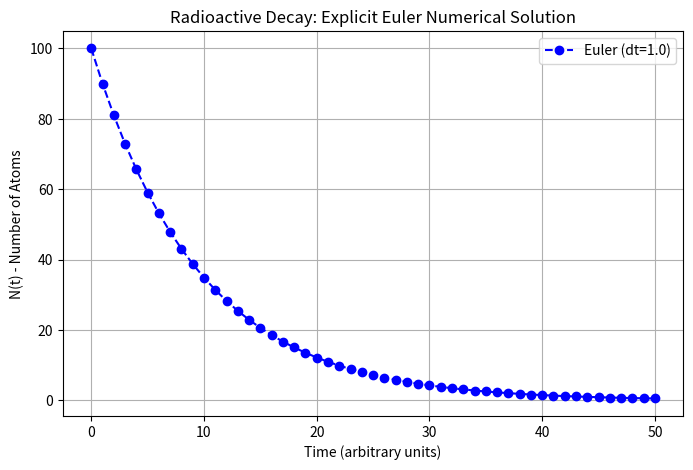
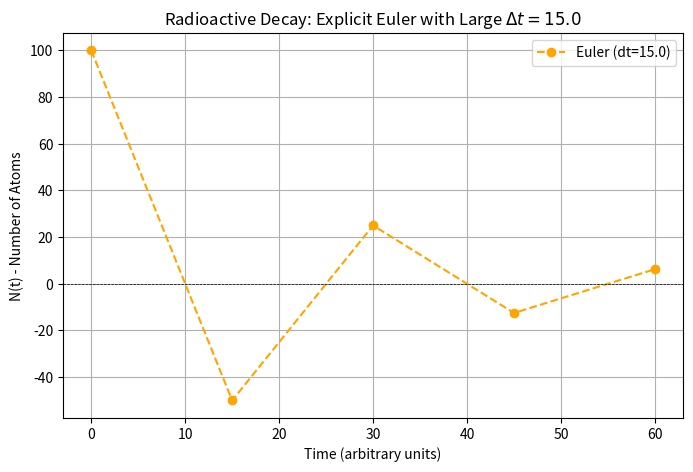
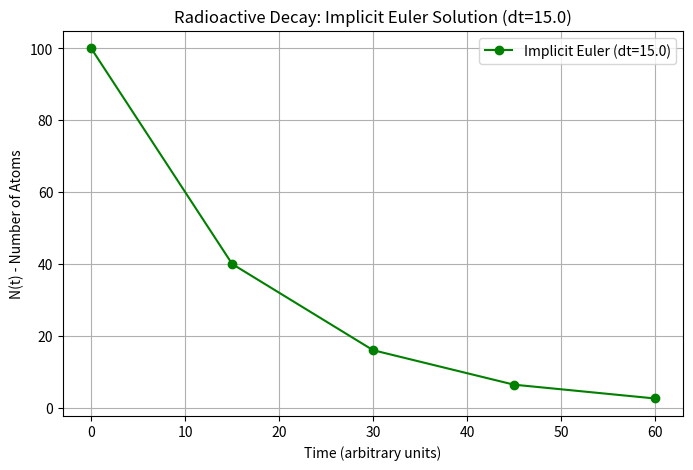
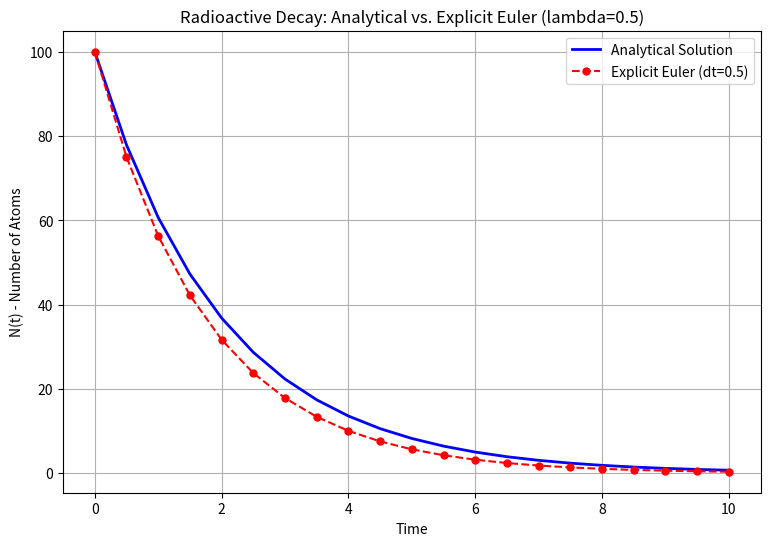
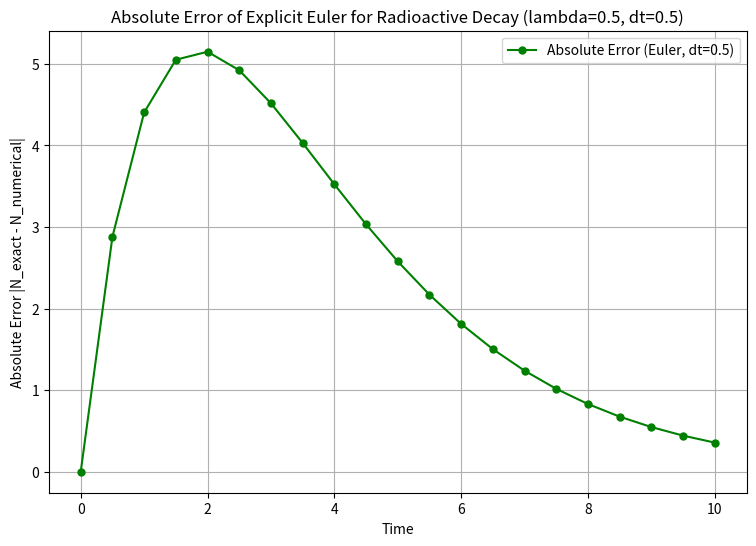
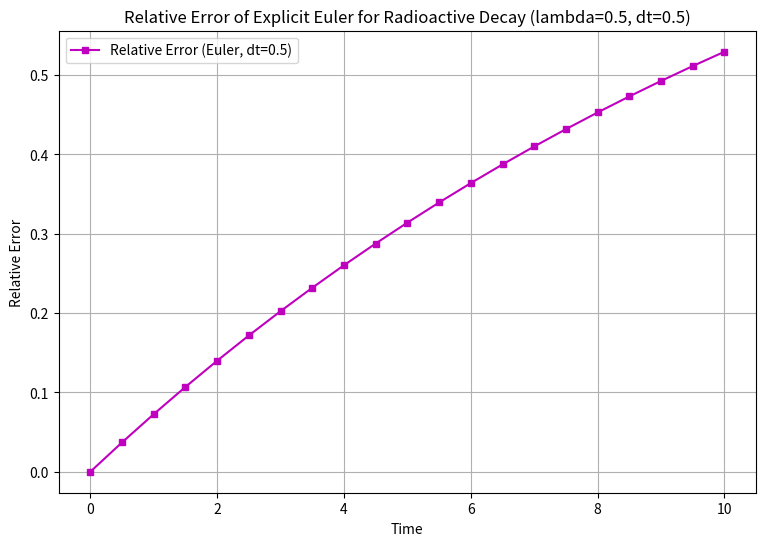
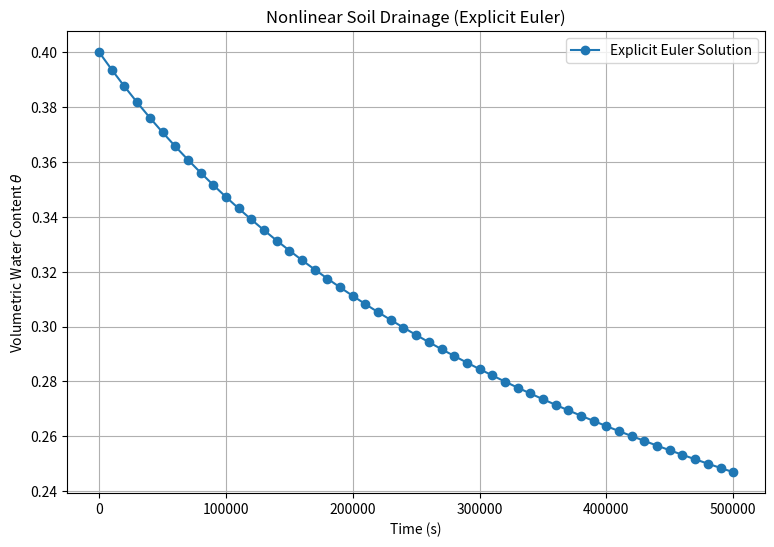
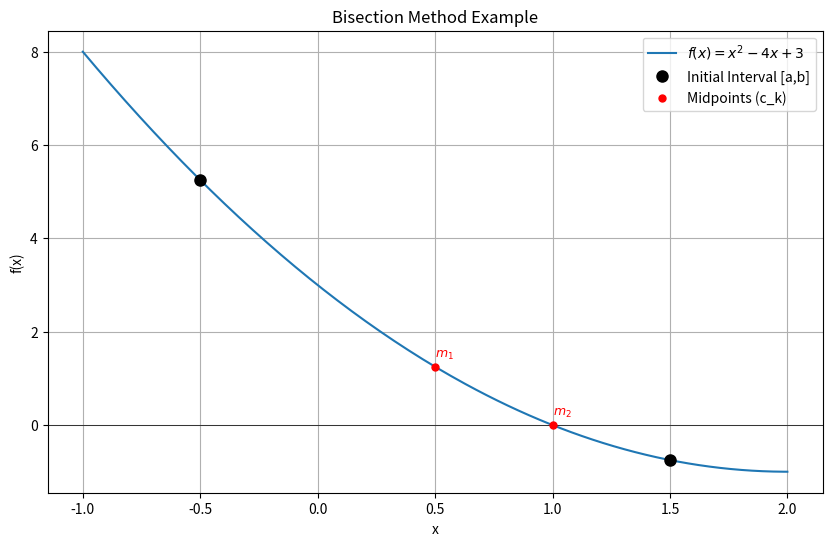
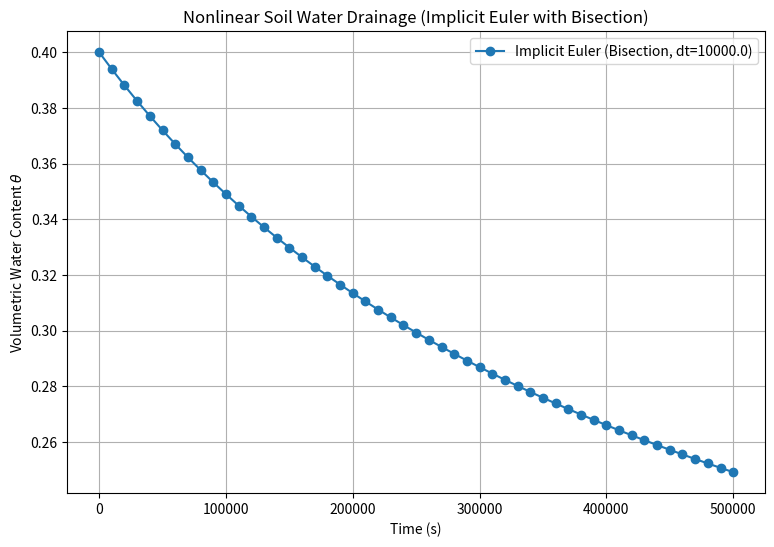
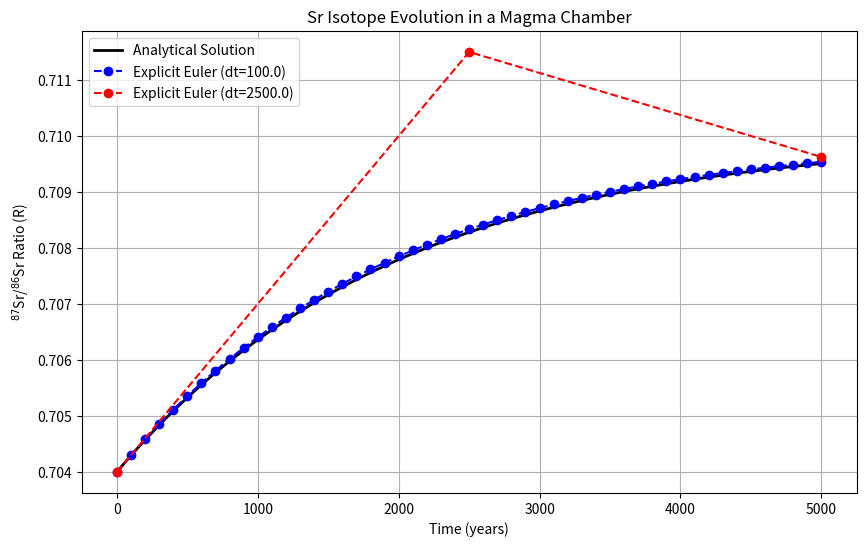
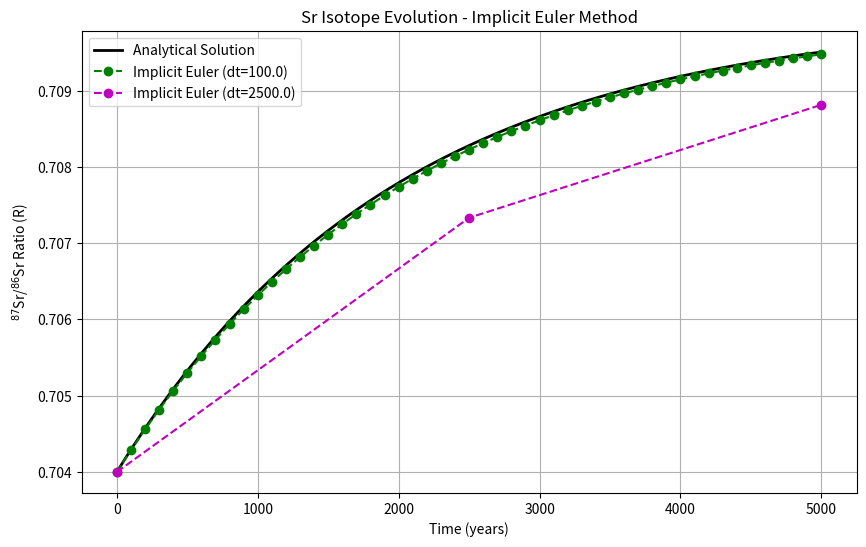
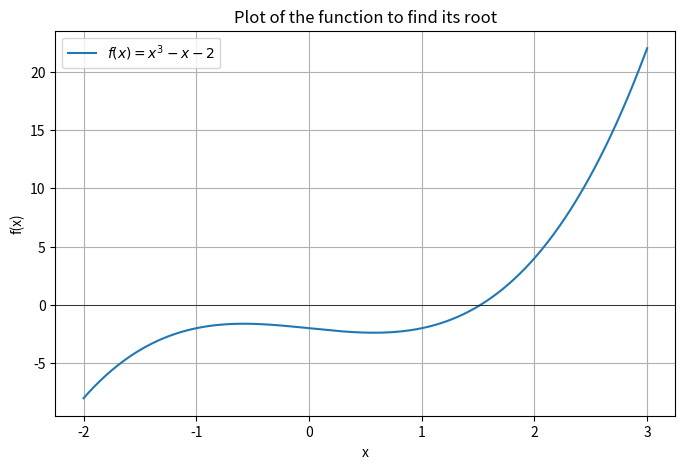
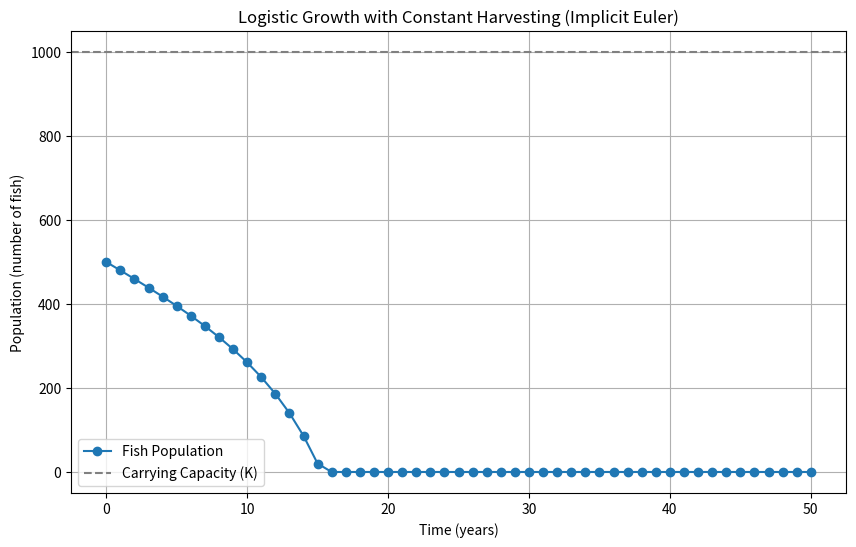

Generate these figures, in order, with matplotlib:
import numpy as np
import matplotlib.pyplot as plt

# Parameters for the decay process and numerical solution
lambda_decay_const = 0.1  # Decay constant (lambda)
N0_initial = 100         # Initial number of atoms
T_final_time = 50        # Total simulation time
dt_time_step = 1.0         # Time step size

# Create an array to store time points
# We add dt_time_step to the end point to ensure T_final_time is included
time_points = np.arange(0, T_final_time + dt_time_step, dt_time_step)
num_steps = len(time_points)

# Initialize an array to store the numerical solution N at each time point
N_euler_solution = np.zeros(num_steps)
N_euler_solution[0] = N0_initial  # Set the initial condition

# Time integration loop using the Explicit Euler formula
for k in range(num_steps - 1): # Loop from 0 to num_steps-2
    N_euler_solution[k+1] = N_euler_solution[k] * (1 - lambda_decay_const * dt_time_step)

# Plotting the numerical solution
plt.figure(figsize=(8, 5))

# Create the label string without using an f-string
label_text = 'Euler (dt=' + str(dt_time_step) + ')'
plt.plot(time_points, N_euler_solution, 'o--', label=label_text, color='blue')

plt.xlabel("Time (arbitrary units)")
plt.ylabel("N(t) - Number of Atoms")
plt.title("Radioactive Decay: Explicit Euler Numerical Solution")
plt.legend()
plt.grid(True)
plt.show()

import numpy as np
import matplotlib.pyplot as plt

# Parameters
lambda_decay_const = 0.1
N0_initial = 100
T_final_time = 50
dt_large = 15.0  # Significantly larger time step

time_points_large_dt = np.arange(0, T_final_time + dt_large, dt_large)
num_steps_large_dt = len(time_points_large_dt)

N_euler_large_dt = np.zeros(num_steps_large_dt)
N_euler_large_dt[0] = N0_initial

for k in range(num_steps_large_dt - 1):
    N_euler_large_dt[k+1] = N_euler_large_dt[k] * \
                            (1 - lambda_decay_const * dt_large)

# Plotting the result
plt.figure(figsize=(8, 5))

# Create label and title strings without f-strings
label_text = 'Euler (dt=' + str(dt_large) + ')'
title_text = "Radioactive Decay: Explicit Euler with Large $\Delta t = " + str(dt_large) + "$"

plt.plot(time_points_large_dt, N_euler_large_dt, 'o--',
         label=label_text, color='orange')
plt.axhline(0, color='black', lw=0.5, linestyle='--') # Zero line for reference
plt.xlabel("Time (arbitrary units)")
plt.ylabel("N(t) - Number of Atoms")
plt.title(title_text)
plt.legend()
plt.grid(True)
plt.show()

import numpy as np
import matplotlib.pyplot as plt

# Parameters
lambda_val_imp = 0.1 # Decay constant
dt_implicit = 15.0   # Time step (same as unstable explicit case)
T_final_imp = 60     # Total time
N0_imp = 100         # Initial quantity

times_imp = np.arange(0, T_final_imp + dt_implicit, dt_implicit)
num_steps_imp = len(times_imp)

N_implicit_solution = np.zeros(num_steps_imp)
N_implicit_solution[0] = N0_imp

# Time integration loop using the Implicit Euler formula
for k in range(num_steps_imp - 1):
    N_implicit_solution[k+1] = N_implicit_solution[k] / \
                               (1 + lambda_val_imp * dt_implicit)

# Plotting the implicit solution
plt.figure(figsize=(8, 5))

# Create label and title strings without f-strings
label_text = 'Implicit Euler (dt=' + str(dt_implicit) + ')'
title_text = "Radioactive Decay: Implicit Euler Solution (dt=" + str(dt_implicit) + ")"

plt.plot(times_imp, N_implicit_solution, 'o-',
         label=label_text, color='green')
plt.xlabel("Time (arbitrary units)")
plt.ylabel("N(t) - Number of Atoms")
plt.title(title_text)
plt.legend()
plt.grid(True)
plt.show()

import numpy as np
import matplotlib.pyplot as plt

# Parameters
lambda_coeff = 0.5  # A slightly larger lambda to see effects more quickly
N0_val = 100
t_max_comp = 10.0
dtComp = 0.5     # Time step for comparison

time_vals_comp = np.arange(0, t_max_comp + dtComp, dtComp)
num_steps_comp = len(time_vals_comp)

# Analytical solution
N_analytical = N0_val * np.exp(-lambda_coeff * time_vals_comp)

# Explicit Euler numerical solution
N_explicit_comp = np.zeros(num_steps_comp)
N_explicit_comp[0] = N0_val
for k in range(num_steps_comp - 1):
    N_explicit_comp[k+1] = N_explicit_comp[k] * \
                           (1 - lambda_coeff * dtComp)

# Plotting both solutions
plt.figure(figsize=(9, 6))
plt.plot(time_vals_comp, N_analytical, 'b-', lw=2, label='Analytical Solution')

# Create label and title strings without f-strings
label_text_numeric = 'Explicit Euler (dt=' + str(dtComp) + ')'
title_text = "Radioactive Decay: Analytical vs. Explicit Euler (lambda=" + str(lambda_coeff) + ")"

plt.plot(time_vals_comp, N_explicit_comp, 'ro--', markersize=5,
         label=label_text_numeric)
plt.xlabel("Time")
plt.ylabel("N(t) - Number of Atoms")
plt.title(title_text)
plt.legend()
plt.grid(True)
plt.show()

# Assuming N_analytical and N_explicit_comp are available from the previous code cell
# and were computed on the same time_vals_comp grid.

# Compute absolute error
absolute_error_euler = np.abs(N_analytical - N_explicit_comp)

# Plotting the absolute error
plt.figure(figsize=(9, 6))

label_text = 'Absolute Error (Euler, dt=' + str(dtComp) + ')'
title_text = "Absolute Error of Explicit Euler for Radioactive Decay (lambda=" + str(lambda_coeff) + ", dt=" + str(dtComp) + ")"

plt.plot(time_vals_comp, absolute_error_euler, 'g-o', markersize=5,
         label=label_text)
plt.xlabel("Time")
plt.ylabel("Absolute Error |N_exact - N_numerical|")
plt.title(title_text)
plt.legend()
plt.grid(True)
plt.show()

# Assuming N_analytical and N_explicit_comp are available from previous cells

# Compute relative error, avoiding division by zero
epsilon = 1e-15 # A small number to prevent division by zero if N_analytical is truly zero
relative_error_euler = np.abs(N_analytical - N_explicit_comp) / (np.abs(N_analytical) + epsilon)

# Plotting the relative error
plt.figure(figsize=(9, 6))

label_text = 'Relative Error (Euler, dt=' + str(dtComp) + ')'
title_text = "Relative Error of Explicit Euler for Radioactive Decay (lambda=" + str(lambda_coeff) + ", dt=" + str(dtComp) + ")"

plt.plot(time_vals_comp, relative_error_euler, 'm-s', markersize=5,
         label=label_text)
plt.xlabel("Time")
plt.ylabel("Relative Error")
plt.title(title_text)
plt.legend()
plt.grid(True)
plt.show()

# Full implementation of the Explicit Euler method for the nonlinear infiltration ODE
import numpy as np
import matplotlib.pyplot as plt

# Simulation Parameters
Ks = 1e-5          # Saturated hydraulic conductivity
m_exponent = 3     # Nonlinearity exponent
dt = 10000.0       # Time step (s)
Tmax = 500000.0    # Total time
theta0 = 0.4       # Initial water content

# Time array and solution initialization
t_array = np.arange(0, Tmax + dt, dt)
theta_explicit_sol = np.zeros_like(t_array)
theta_explicit_sol[0] = theta0

# Time integration loop (core part)
for k_step in range(len(t_array) - 1):
    theta_prev = theta_explicit_sol[k_step]
    theta_explicit_sol[k_step+1] = theta_prev - \
                                   dt * Ks * (theta_prev ** m_exponent)

# Plotting the result
plt.figure(figsize=(9,6))
plt.plot(t_array, theta_explicit_sol, 'o-',
         label='Explicit Euler Solution')
plt.xlabel("Time (s)")
plt.ylabel("Volumetric Water Content $\\theta$")
plt.title("Nonlinear Soil Drainage (Explicit Euler)")
plt.legend()
plt.grid(True)
plt.show()

import numpy as np
import matplotlib.pyplot as plt

# Define the function whose root we want to find
def example_function(x):
    return x**2 - 4*x + 3

# Bisection method parameters
a_init = -0.5  # Left endpoint of the initial interval
b_init = 1.5  # Right endpoint of the initial interval
tolerance = 1e-5 # Desired tolerance for the root
max_iterations = 20 # Maximum number of iterations

# Check if the initial interval brackets a root
f_a_init = example_function(a_init)
f_b_init = example_function(b_init)

if f_a_init * f_b_init >= 0:
    print("Initial interval does not bracket a root, or a root is at an endpoint.")
    # Handle this case as needed

# Variables for the bisection algorithm
a = a_init
b = b_init
iterations = 0
midpoints_history = [] # To store midpoints for plotting

print(f"Bisection for f(x) = x^2 - 4x + 3, interval [{a:.2f}, {b:.2f}]")
print("Iter |    a    |    b    |    c    |   f(c)   | Interval Width")
print("-" * 60)

for k_iter in range(max_iterations):
    iterations += 1
    c = (a + b) / 2.0
    f_c = example_function(c)
    midpoints_history.append(c)
    interval_width = b - a

    print(f"{iterations:4d} | {a:7.4f} | {b:7.4f} | {c:7.4f} | {f_c:8.2e} | {interval_width:14.4e}")

    if abs(f_c) < tolerance or interval_width / 2.0 < tolerance:
        print(f"\nConverged to root: {c:.5f} after {iterations} iterations.")
        break

    # Update the interval
    if example_function(a) * f_c < 0: # Root is in [a, c]
        b = c
    else: # Root is in [c, b]
        a = c
else: # Executed if the loop finishes without a 'break'
    print(f"\nMax iterations ({max_iterations}) reached. Best estimate: {c:.5f}")

# Plotting the function and the bisection steps
x_plot = np.linspace(min(a_init, b_init) - 0.5, max(a_init, b_init) + 0.5, 200)
y_plot = example_function(x_plot)

plt.figure(figsize=(10, 6))
plt.plot(x_plot, y_plot, label='$f(x) = x^2 - 4x + 3$')
plt.axhline(0, color='black', lw=0.5) # x-axis

# Plot initial interval points
plt.plot([a_init, b_init], [example_function(a_init), example_function(b_init)],
         'ko', markersize=8, label='Initial Interval [a,b]')

# Plot midpoints from iterations
midpoints_array = np.array(midpoints_history)
plt.plot(midpoints_array, example_function(midpoints_array),
         'r.', markersize=10, label='Midpoints (c_k)')
for i, xc in enumerate(midpoints_array):
    plt.text(xc, example_function(xc) + 0.2, f'$m_{i+1}$', color='red', fontsize=9)


plt.xlabel('x')
plt.ylabel('f(x)')
plt.title('Bisection Method Example')
plt.legend()
plt.grid(True)
plt.show()

import numpy as np
import matplotlib.pyplot as plt

# Define the function G(X) whose root we need to find at each time step
def G_infiltration(X_current, theta_prev, dt, Ks, m_exponent):
    """
    Calculates G(X) = X + dt*Ks*X^m - theta_prev for root finding.
    """
    term_nonlinear = dt * Ks * (X_current ** m_exponent)
    return X_current + term_nonlinear - theta_prev

# Simulation Parameters
Ks_val = 1e-5          # Saturated hydraulic conductivity
m_val = 3              # Nonlinearity exponent
dt_val = 10000.0       # Time step (s) - can be larger for implicit
Tmax_val = 500000.0    # Total time
theta0_val = 0.4       # Initial water content

tol_bisect = 1e-7      # Tolerance for bisection
max_iter_bisect = 100  # Max iterations for bisection

# Time array and solution initialization
t_points_impl = np.arange(0, Tmax_val + dt_val, dt_val)
theta_implicit_sol = np.zeros_like(t_points_impl)
theta_implicit_sol[0] = theta0_val

# --- Time integration (Implicit Euler with Bisection Inlined) ---
for k_idx in range(len(t_points_impl) - 1):
    theta_k_prev = theta_implicit_sol[k_idx] # This is theta^k

    if theta_k_prev < tol_bisect: # If effectively zero, next step is also zero
        theta_implicit_sol[k_idx+1] = 0.0
        continue

    # Bisection method to find X = theta^{k+1}
    a_interval = 0.0
    b_interval = theta_k_prev

    Ga = G_infiltration(a_interval, theta_k_prev, dt_val, Ks_val, m_val)

    root_found_in_step = False
    for iter_num in range(max_iter_bisect):
        c_midpoint = (a_interval + b_interval) / 2.0

        if (b_interval - a_interval) / 2.0 < tol_bisect: # Interval width check
            theta_implicit_sol[k_idx+1] = c_midpoint
            root_found_in_step = True
            break

        Gc = G_infiltration(c_midpoint, theta_k_prev, dt_val, Ks_val, m_val)

        if abs(Gc) < tol_bisect: # Function value check
            theta_implicit_sol[k_idx+1] = c_midpoint
            root_found_in_step = True
            break

        if Ga * Gc < 0: # Root is in [a, c]
            b_interval = c_midpoint
        else: # Root is in [c, b]
            a_interval = c_midpoint
            Ga = Gc # Update Ga for the new 'a'

    if not root_found_in_step: # If max_iter reached
        theta_implicit_sol[k_idx+1] = (a_interval + b_interval) / 2.0

# --- Plotting ---
plt.figure(figsize=(9,6))

label_text = 'Implicit Euler (Bisection, dt=' + str(dt_val) + ')'

plt.plot(t_points_impl, theta_implicit_sol, 'o-',
         label=label_text)
plt.xlabel("Time (s)")
plt.ylabel("Volumetric Water Content $\\theta$")
plt.title("Nonlinear Soil Water Drainage (Implicit Euler with Bisection)")
plt.legend()
plt.grid(True)
plt.show()

# E3.1: Explicit Euler for Sr Isotope Geochemistry

import numpy as np
import matplotlib.pyplot as plt

# 1. Analytical Solution (Bonus)
# The ODE is dR/dt = -k(R - Rc). The solution is R(t) = Rc + (R0 - Rc) * exp(-kt)
def analytical_sr_solution(t, R0, Rc, k):
    return Rc + (R0 - Rc) * np.exp(-k * t)

# 2. Numerical Solution with Explicit Euler
# Parameters
R0 = 0.704
Rc = 0.710
k = 5e-4
T_final = 5000.0

# --- Simulation with "reasonable" time step ---
dt1 = 100.0
time1 = np.arange(0, T_final + dt1, dt1)
R_sol1 = np.zeros_like(time1)
R_sol1[0] = R0

for i in range(len(time1) - 1):
    R_sol1[i+1] = R_sol1[i] + dt1 * k * (Rc - R_sol1[i])
    # Alternative form: R_sol1[i+1] = R_sol1[i] * (1 - k*dt1) + dt1*k*Rc

print(f"Simulation with dt = {dt1} completed.")

# --- Simulation with large (unstable) time step ---
# Stability limit check: 1 - k*dt >= -1  =>  k*dt <= 2  => dt <= 2/k = 2/5e-4 = 4000
# dt=2500 should be stable but oscillatory.
dt2 = 2500.0
time2 = np.arange(0, T_final + dt2, dt2)
R_sol2 = np.zeros_like(time2)
R_sol2[0] = R0

for i in range(len(time2) - 1):
    R_sol2[i+1] = R_sol2[i] + dt2 * k * (Rc - R_sol2[i])

print(f"Simulation with dt = {dt2} completed.")

# Analytical solution for plotting
time_analytical = np.linspace(0, T_final, 500)
R_analytical = analytical_sr_solution(time_analytical, R0, Rc, k)

# 4. Plotting
plt.figure(figsize=(10, 6))
plt.plot(time_analytical, R_analytical, 'k-', lw=2, label='Analytical Solution')
plt.plot(time1, R_sol1, 'bo--', label=f'Explicit Euler (dt={dt1})')
plt.plot(time2, R_sol2, 'ro--', label=f'Explicit Euler (dt={dt2})')

plt.xlabel("Time (years)")
plt.ylabel("$^{87}$Sr/$^{86}$Sr Ratio (R)")
plt.title("Sr Isotope Evolution in a Magma Chamber")
plt.legend()
plt.grid(True)
plt.show()

# E3.2: Implicit Euler for Sr Isotope Evolution

import numpy as np
import matplotlib.pyplot as plt

# 1. Derive Update Formula
# dR/dt = k(Rc - R)
# (R_k+1 - R_k) / dt = k(Rc - R_k+1)
# R_k+1 - R_k = dt*k*Rc - dt*k*R_k+1
# R_k+1 * (1 + k*dt) = R_k + dt*k*Rc
# R_k+1 = (R_k + dt*k*Rc) / (1 + k*dt)  <-- This is the update formula

# Parameters (same as E3.1)
R0 = 0.704
Rc = 0.710
k = 5e-4
T_final = 5000.0

# 2. Python Implementation

# --- Simulation with reasonable time step ---
dt1 = 100.0
time1_imp = np.arange(0, T_final + dt1, dt1)
R_sol1_imp = np.zeros_like(time1_imp)
R_sol1_imp[0] = R0

for i in range(len(time1_imp) - 1):
    R_sol1_imp[i+1] = (R_sol1_imp[i] + dt1 * k * Rc) / (1 + k * dt1)

print(f"Implicit simulation with dt = {dt1} completed.")

# 3. Test with Large Time Step
dt2 = 2500.0
time2_imp = np.arange(0, T_final + dt2, dt2)
R_sol2_imp = np.zeros_like(time2_imp)
R_sol2_imp[0] = R0

for i in range(len(time2_imp) - 1):
    R_sol2_imp[i+1] = (R_sol2_imp[i] + dt2 * k * Rc) / (1 + k * dt2)

print(f"Implicit simulation with dt = {dt2} completed.")

# Analytical solution for plotting (reused from E3.1)
time_analytical = np.linspace(0, T_final, 500)
R_analytical = Rc + (R0 - Rc) * np.exp(-k * time_analytical)

# 4. Plotting and Comparison
plt.figure(figsize=(10, 6))
plt.plot(time_analytical, R_analytical, 'k-', lw=2, label='Analytical Solution')
plt.plot(time1_imp, R_sol1_imp, 'go--', label=f'Implicit Euler (dt={dt1})')
plt.plot(time2_imp, R_sol2_imp, 'mo--', label=f'Implicit Euler (dt={dt2})')

plt.xlabel("Time (years)")
plt.ylabel("$^{87}$Sr/$^{86}$Sr Ratio (R)")
plt.title("Sr Isotope Evolution - Implicit Euler Method")
plt.legend()
plt.grid(True)
plt.show()

# Comment: The implicit method remains stable and non-oscillatory even with the large dt=2500,
# whereas the explicit method showed strong oscillations. However, the accuracy with dt=2500 is poor,
# as it significantly lags behind the true solution.

# E3.3: Bisection Method

import numpy as np
import matplotlib.pyplot as plt

def f(x):
    return x**3 - x - 2

# 1. Plot the Function
x_vals = np.linspace(-2, 3, 400)
y_vals = f(x_vals)

plt.figure(figsize=(8, 5))
plt.plot(x_vals, y_vals, label='$f(x) = x^3 - x - 2$')
plt.axhline(0, color='black', lw=0.5)
plt.title("Plot of the function to find its root")
plt.xlabel("x")
plt.ylabel("f(x)")
plt.grid(True)
plt.legend()
plt.show()

# 2. Find a Bracketing Interval
# From the plot, the root is between 1 and 2. Let's test a=1 and b=2.
a = 1.0
b = 2.0
f_a = f(a)
f_b = f(b)
print(f"2. Bracketing Interval:")
print(f"   Chosen interval: [{a}, {b}]")
print(f"   f(a) = f({a}) = {f_a}")
print(f"   f(b) = f({b}) = {f_b}")
print(f"   Check sign change: f(a) * f(b) = {f_a * f_b} (which is < 0, so it's a valid bracket)")

# 3. Manual Bisection (First 3 Iterations)
print("\n3. Manual Bisection Steps:")
# Iteration 1
c1 = (a + b) / 2
f_c1 = f(c1)
print(f"   Iter 1: c = {c1:.4f}, f(c) = {f_c1:.4f}. New interval: [{c1:.4f}, {b:.4f}]")
a1, b1 = c1, b

# Iteration 2
c2 = (a1 + b1) / 2
f_c2 = f(c2)
print(f"   Iter 2: c = {c2:.4f}, f(c) = {f_c2:.4f}. New interval: [{a1:.4f}, {c2:.4f}]")
a2, b2 = a1, c2

# Iteration 3
c3 = (a2 + b2) / 2
f_c3 = f(c3)
print(f"   Iter 3: c = {c3:.4f}, f(c) = {f_c3:.4f}. New interval: [{a2:.4f}, {c3:.4f}]")

# E3.4: Nonlinear ODE with Bisection Method

import numpy as np
import matplotlib.pyplot as plt

# Parameters
P0 = 500      # fish
r = 0.2       # 1/year
K = 1000      # fish
H = 70        # fish/year
T_final = 50  # years
dt = 1.0      # year

# 1. Formulate G(P_n+1) = 0
# P_n+1 - P_n = dt * [r*P_n+1*(1 - P_n+1/K) - H]
# (r/K)*P_n+1^2 + (1-r)*P_n+1 - (P_n - dt*H) = 0  --> This is the quadratic form.
# Let's use the rearranged form directly for G(X)
def G_population(X, P_prev, dt, r, K, H):
    """Function G(X)=0 for the implicit population model."""
    return X - P_prev - dt * (r * X * (1 - X / K) - H)

# 2. Python Implementation
time = np.arange(0, T_final + dt, dt)
P_sol = np.zeros_like(time)
P_sol[0] = P0

tol_bisect = 1e-6
max_iter = 100

for k in range(len(time) - 1):
    P_k = P_sol[k]

    # Determine bracketing interval [a, b]
    a = 0.0
    b = K * 1.5 # A reasonable upper bound, well above carrying capacity

    Ga = G_population(a, P_k, dt, r, K, H)
    Gb = G_population(b, P_k, dt, r, K, H)

    if Ga * Gb >= 0:
        print(f"Error: Could not bracket root at time step {k}")
        break

    # Bisection loop
    for i in range(max_iter):
        c = (a + b) / 2
        Gc = G_population(c, P_k, dt, r, K, H)

        if abs(Gc) < tol_bisect:
            break

        if Ga * Gc < 0:
            b = c
        else:
            a = c
            Ga = Gc

    P_sol[k+1] = c

# 3. Plotting
plt.figure(figsize=(10, 6))
plt.plot(time, P_sol, 'o-', label='Fish Population')
plt.axhline(K, color='gray', linestyle='--', label='Carrying Capacity (K)')
plt.xlabel("Time (years)")
plt.ylabel("Population (number of fish)")
plt.title("Logistic Growth with Constant Harvesting (Implicit Euler)")
plt.legend()
plt.grid(True)
plt.show()

# 4. Discussion
# If H is very high (e.g., H=150), it might exceed the maximum sustainable yield.
# This could lead to a situation where G(X) is always positive for X>0, meaning
# there is no positive root, and the bisection method would fail to find a bracket.
# Physically, this means the population would decline towards extinction.
